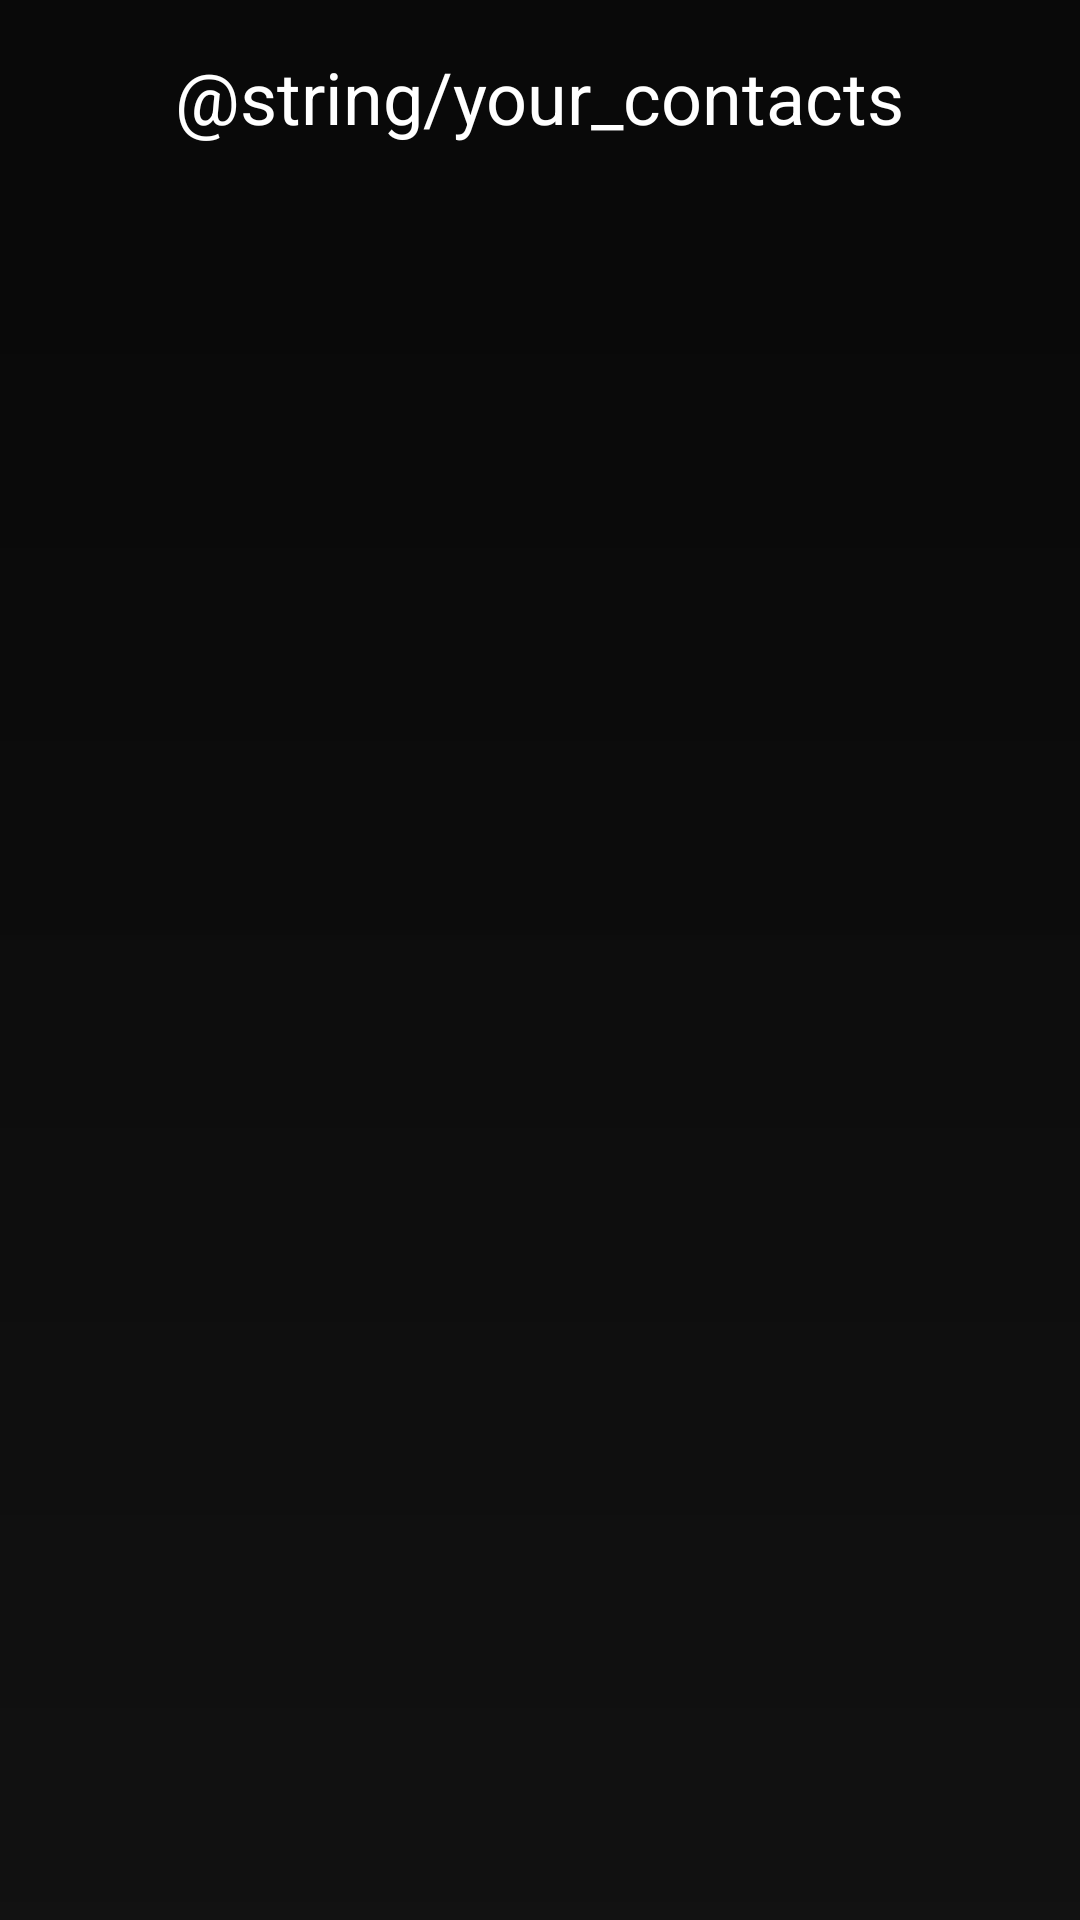

This screen was rendered from an Android layout file. Write that file and the resources it references.
<!-- AndroidManifest.xml: application theme Theme.VK_test -->
<!-- res/layout/activity_contacts.xml -->
<?xml version="1.0" encoding="utf-8"?>
<androidx.constraintlayout.widget.ConstraintLayout xmlns:android="http://schemas.android.com/apk/res/android"
    xmlns:app="http://schemas.android.com/apk/res-auto"
    xmlns:tools="http://schemas.android.com/tools"
    android:layout_width="match_parent"
    android:layout_height="match_parent"
    tools:context=".view.ContactsActivity"
    android:background="@drawable/background">

    <TextView
        style="@style/text"
        android:id="@+id/your_contacts"
        android:layout_width="wrap_content"
        android:layout_height="wrap_content"
        app:layout_constraintStart_toStartOf="parent"
        app:layout_constraintTop_toTopOf="parent"
        app:layout_constraintEnd_toEndOf="parent"
        android:text="@string/your_contacts"
        android:textSize="24sp"
        android:layout_marginTop="16dp"
        />

    <androidx.recyclerview.widget.RecyclerView
        android:id="@+id/recycler_view"
        android:layout_width="wrap_content"
        android:layout_height="wrap_content"
        app:layout_constraintStart_toStartOf="parent"
        app:layout_constraintEnd_toEndOf="parent"
        app:layout_constraintTop_toBottomOf="@id/your_contacts"
        android:layout_marginTop="16dp"
        />

</androidx.constraintlayout.widget.ConstraintLayout>
<!-- resources referenced by this layout -->
<resources>
  <!-- drawable background (drawable) -->
  <vector xmlns:android="http://schemas.android.com/apk/res/android"
      xmlns:aapt="http://schemas.android.com/aapt"
      android:width="411dp"
      android:height="891dp"
      android:viewportWidth="411"
      android:viewportHeight="891">
    <path
        android:pathData="M0,0h411v891h-411z">
      <aapt:attr name="android:fillColor">
        <gradient 
            android:startX="206"
            android:startY="119.5"
            android:endX="206"
            android:endY="927.5"
            android:type="linear">
          <item android:offset="0" android:color="#FF090909"/>
          <item android:offset="1" android:color="#FF121212"/>
        </gradient>
      </aapt:attr>
    </path>
  </vector>
  <style name="text">
          <item name="android:textColor">@color/text_color</item>
      </style>
  <style name="Theme.VK_test" parent="Theme.MaterialComponents.DayNight.NoActionBar">
          
          <item name="colorPrimary">@color/purple_500</item>
          <item name="colorPrimaryVariant">@color/purple_700</item>
          <item name="colorOnPrimary">@color/white</item>
          
          <item name="colorSecondary">@color/teal_200</item>
          <item name="colorSecondaryVariant">@color/teal_700</item>
          <item name="colorOnSecondary">@color/black</item>
          
          <item name="android:statusBarColor">?attr/colorPrimaryVariant</item>
          
      </style>
  <color name="text_color">#FFFFFF</color>
  <color name="purple_500">#FF6200EE</color>
  <color name="purple_700">#FF3700B3</color>
  <color name="white">#FFFFFFFF</color>
  <color name="teal_200">#FF03DAC5</color>
  <color name="teal_700">#FF018786</color>
  <color name="black">#FF000000</color>
</resources>
